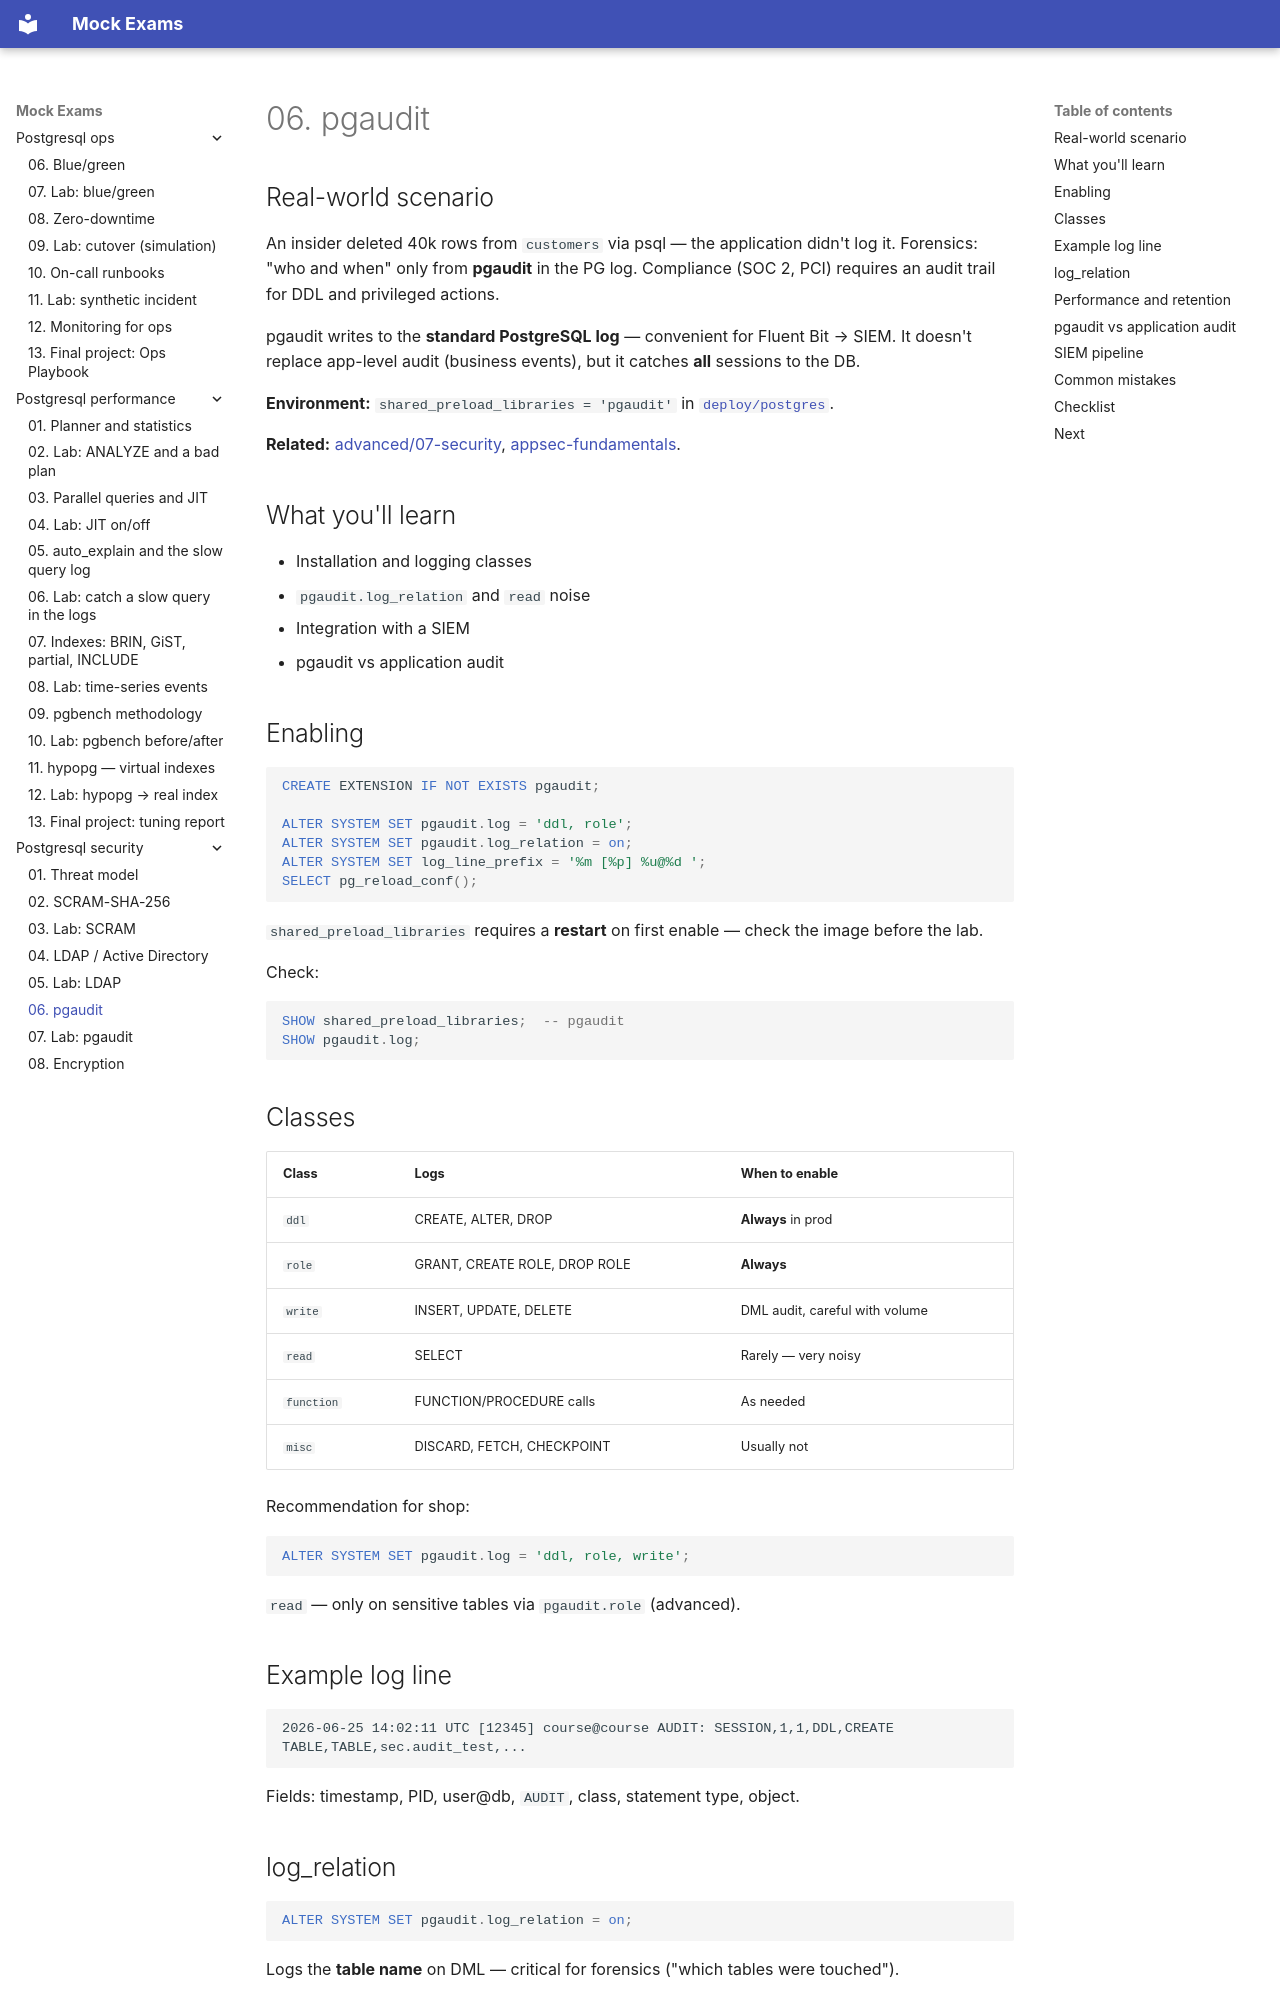

repository: FedorArbuzov/mock-exams · page: postgresql-security/06-pgaudit/index.html · generator: mkdocs

# 06. pgaudit

## Real-world scenario

An insider deleted 40k rows from `customers` via psql — the application didn't log it. Forensics: "who and when" only from **pgaudit** in the PG log. Compliance (SOC 2, PCI) requires an audit trail for DDL and privileged actions.

pgaudit writes to the **standard PostgreSQL log** — convenient for Fluent Bit → SIEM. It doesn't replace app-level audit (business events), but it catches **all** sessions to the DB.

**Environment:** `shared_preload_libraries = 'pgaudit'` in [`deploy/postgres`](../../deploy/postgres/README.md).

**Related:** [advanced/07-security](../postgresql-advanced/07-security.md), [appsec-fundamentals](../appsec-fundamentals/README.md).

## What you'll learn

- Installation and logging classes
- `pgaudit.log_relation` and `read` noise
- Integration with a SIEM
- pgaudit vs application audit

## Enabling

```sql
CREATE EXTENSION IF NOT EXISTS pgaudit;

ALTER SYSTEM SET pgaudit.log = 'ddl, role';
ALTER SYSTEM SET pgaudit.log_relation = on;
ALTER SYSTEM SET log_line_prefix = '%m [%p] %u@%d ';
SELECT pg_reload_conf();
```

`shared_preload_libraries` requires a **restart** on first enable — check the image before the lab.

Check:

```sql
SHOW shared_preload_libraries;  -- pgaudit
SHOW pgaudit.log;
```

## Classes

| Class | Logs | When to enable |
|-------|----------|----------------|
| `ddl` | CREATE, ALTER, DROP | **Always** in prod |
| `role` | GRANT, CREATE ROLE, DROP ROLE | **Always** |
| `write` | INSERT, UPDATE, DELETE | DML audit, careful with volume |
| `read` | SELECT | Rarely — very noisy |
| `function` | FUNCTION/PROCEDURE calls | As needed |
| `misc` | DISCARD, FETCH, CHECKPOINT | Usually not |

Recommendation for shop:

```sql
ALTER SYSTEM SET pgaudit.log = 'ddl, role, write';
```

`read` — only on sensitive tables via `pgaudit.role` (advanced).
